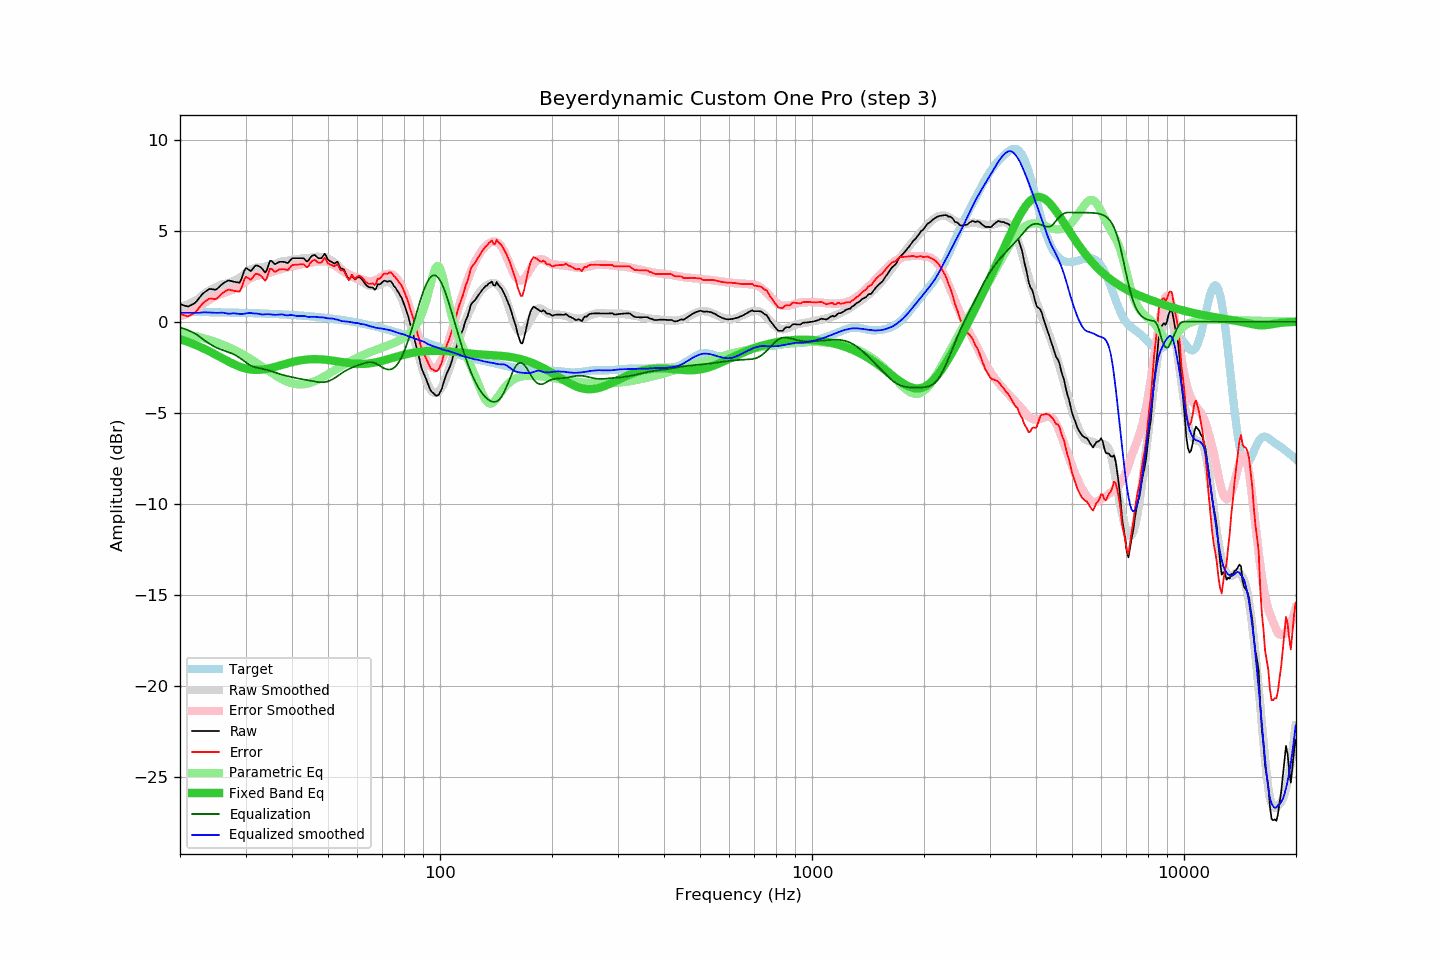

Values plotted in this chart, from the file beside it:
frequency, raw, error, smoothed, error_smoothed, equalization, parametric_eq, equalized_raw, equalized_smoothed, target
20.00, 0.97, 0.43, 0.81, 0.31, -0.31, -0.96, 0.66, 0.50, 0.54
20.20, 0.94, 0.40, 0.83, 0.34, -0.34, -0.99, 0.60, 0.50, 0.54
20.40, 0.91, 0.37, 0.86, 0.37, -0.37, -1.02, 0.54, 0.49, 0.54
20.61, 0.88, 0.34, 0.89, 0.40, -0.40, -1.05, 0.48, 0.49, 0.54
20.81, 0.86, 0.32, 0.92, 0.43, -0.43, -1.08, 0.43, 0.49, 0.54
21.02, 0.83, 0.29, 0.96, 0.47, -0.47, -1.11, 0.36, 0.49, 0.54
21.23, 0.88, 0.34, 1.00, 0.51, -0.51, -1.14, 0.37, 0.49, 0.54
21.44, 0.92, 0.38, 1.04, 0.55, -0.55, -1.18, 0.37, 0.49, 0.54
21.66, 0.97, 0.43, 1.08, 0.59, -0.59, -1.21, 0.38, 0.49, 0.53
21.87, 1.01, 0.48, 1.13, 0.64, -0.64, -1.25, 0.37, 0.49, 0.53
22.09, 1.09, 0.56, 1.17, 0.69, -0.69, -1.29, 0.40, 0.49, 0.53
22.31, 1.20, 0.67, 1.23, 0.74, -0.74, -1.32, 0.46, 0.49, 0.53
22.54, 1.31, 0.78, 1.31, 0.81, -0.81, -1.36, 0.50, 0.50, 0.53
22.76, 1.42, 0.89, 1.38, 0.88, -0.88, -1.40, 0.54, 0.50, 0.53
22.99, 1.53, 1.00, 1.46, 0.95, -0.95, -1.44, 0.58, 0.51, 0.53
23.22, 1.60, 1.07, 1.53, 1.01, -1.01, -1.49, 0.59, 0.51, 0.53
23.45, 1.66, 1.13, 1.59, 1.07, -1.07, -1.53, 0.58, 0.51, 0.53
23.69, 1.73, 1.20, 1.64, 1.13, -1.13, -1.57, 0.59, 0.51, 0.52
23.92, 1.79, 1.27, 1.70, 1.19, -1.19, -1.62, 0.60, 0.51, 0.52
24.16, 1.80, 1.28, 1.75, 1.24, -1.24, -1.66, 0.55, 0.50, 0.52
24.40, 1.79, 1.27, 1.80, 1.30, -1.30, -1.71, 0.49, 0.50, 0.52
24.65, 1.77, 1.25, 1.84, 1.35, -1.35, -1.75, 0.42, 0.49, 0.52
24.89, 1.76, 1.24, 1.88, 1.40, -1.40, -1.80, 0.36, 0.49, 0.52
25.14, 1.80, 1.28, 1.92, 1.44, -1.44, -1.85, 0.36, 0.49, 0.52
25.39, 1.88, 1.37, 1.96, 1.47, -1.47, -1.90, 0.41, 0.49, 0.51
25.65, 1.97, 1.45, 2.00, 1.51, -1.51, -1.94, 0.46, 0.49, 0.51
25.91, 2.05, 1.54, 2.04, 1.54, -1.54, -1.99, 0.51, 0.50, 0.51
26.16, 2.11, 1.60, 2.07, 1.58, -1.58, -2.04, 0.53, 0.49, 0.51
26.43, 2.17, 1.66, 2.08, 1.61, -1.61, -2.09, 0.56, 0.48, 0.51
26.69, 2.22, 1.71, 2.09, 1.64, -1.64, -2.13, 0.58, 0.45, 0.51
26.96, 2.27, 1.76, 2.11, 1.67, -1.67, -2.18, 0.60, 0.44, 0.50
27.23, 2.26, 1.76, 2.14, 1.70, -1.70, -2.22, 0.56, 0.44, 0.50
27.50, 2.23, 1.73, 2.19, 1.73, -1.73, -2.27, 0.50, 0.45, 0.50
27.77, 2.21, 1.71, 2.23, 1.77, -1.77, -2.31, 0.44, 0.46, 0.50
28.05, 2.19, 1.69, 2.28, 1.82, -1.82, -2.35, 0.37, 0.46, 0.50
28.33, 2.17, 1.67, 2.31, 1.87, -1.87, -2.39, 0.30, 0.45, 0.49
28.62, 2.16, 1.67, 2.35, 1.92, -1.92, -2.43, 0.24, 0.43, 0.49
28.90, 2.14, 1.65, 2.40, 1.98, -1.98, -2.46, 0.16, 0.43, 0.49
29.19, 2.30, 1.81, 2.46, 2.04, -2.04, -2.50, 0.26, 0.42, 0.49
29.48, 2.55, 2.06, 2.53, 2.10, -2.10, -2.53, 0.45, 0.43, 0.49
29.78, 2.80, 2.31, 2.60, 2.17, -2.17, -2.55, 0.63, 0.44, 0.48
30.08, 2.96, 2.47, 2.69, 2.23, -2.23, -2.58, 0.72, 0.45, 0.48
30.38, 2.90, 2.42, 2.77, 2.29, -2.29, -2.60, 0.61, 0.48, 0.48
30.68, 2.84, 2.36, 2.84, 2.35, -2.35, -2.61, 0.49, 0.49, 0.48
30.99, 2.78, 2.31, 2.88, 2.40, -2.40, -2.63, 0.38, 0.48, 0.47
31.30, 2.88, 2.41, 2.91, 2.44, -2.44, -2.64, 0.43, 0.46, 0.47
31.61, 2.99, 2.52, 2.93, 2.48, -2.48, -2.64, 0.51, 0.45, 0.47
31.93, 3.09, 2.62, 2.96, 2.51, -2.51, -2.65, 0.58, 0.45, 0.47
32.24, 3.09, 2.63, 2.98, 2.53, -2.53, -2.65, 0.56, 0.45, 0.46
32.57, 3.05, 2.59, 2.98, 2.55, -2.55, -2.65, 0.50, 0.43, 0.46
32.89, 3.00, 2.54, 2.98, 2.57, -2.57, -2.64, 0.43, 0.41, 0.46
33.22, 2.92, 2.47, 2.98, 2.58, -2.58, -2.63, 0.33, 0.40, 0.45
33.55, 2.81, 2.36, 3.00, 2.60, -2.60, -2.62, 0.21, 0.40, 0.45
33.89, 2.70, 2.25, 3.03, 2.62, -2.62, -2.61, 0.08, 0.41, 0.45
34.23, 2.83, 2.39, 3.06, 2.64, -2.64, -2.59, 0.18, 0.41, 0.44
34.57, 3.09, 2.65, 3.08, 2.67, -2.67, -2.57, 0.42, 0.41, 0.44
34.92, 3.35, 2.91, 3.10, 2.70, -2.70, -2.55, 0.65, 0.40, 0.44
35.27, 3.34, 2.91, 3.12, 2.73, -2.73, -2.53, 0.61, 0.39, 0.43
35.62, 3.25, 2.82, 3.14, 2.76, -2.76, -2.51, 0.49, 0.38, 0.43
35.97, 3.16, 2.74, 3.17, 2.79, -2.79, -2.48, 0.37, 0.38, 0.42
... 635 more rows
